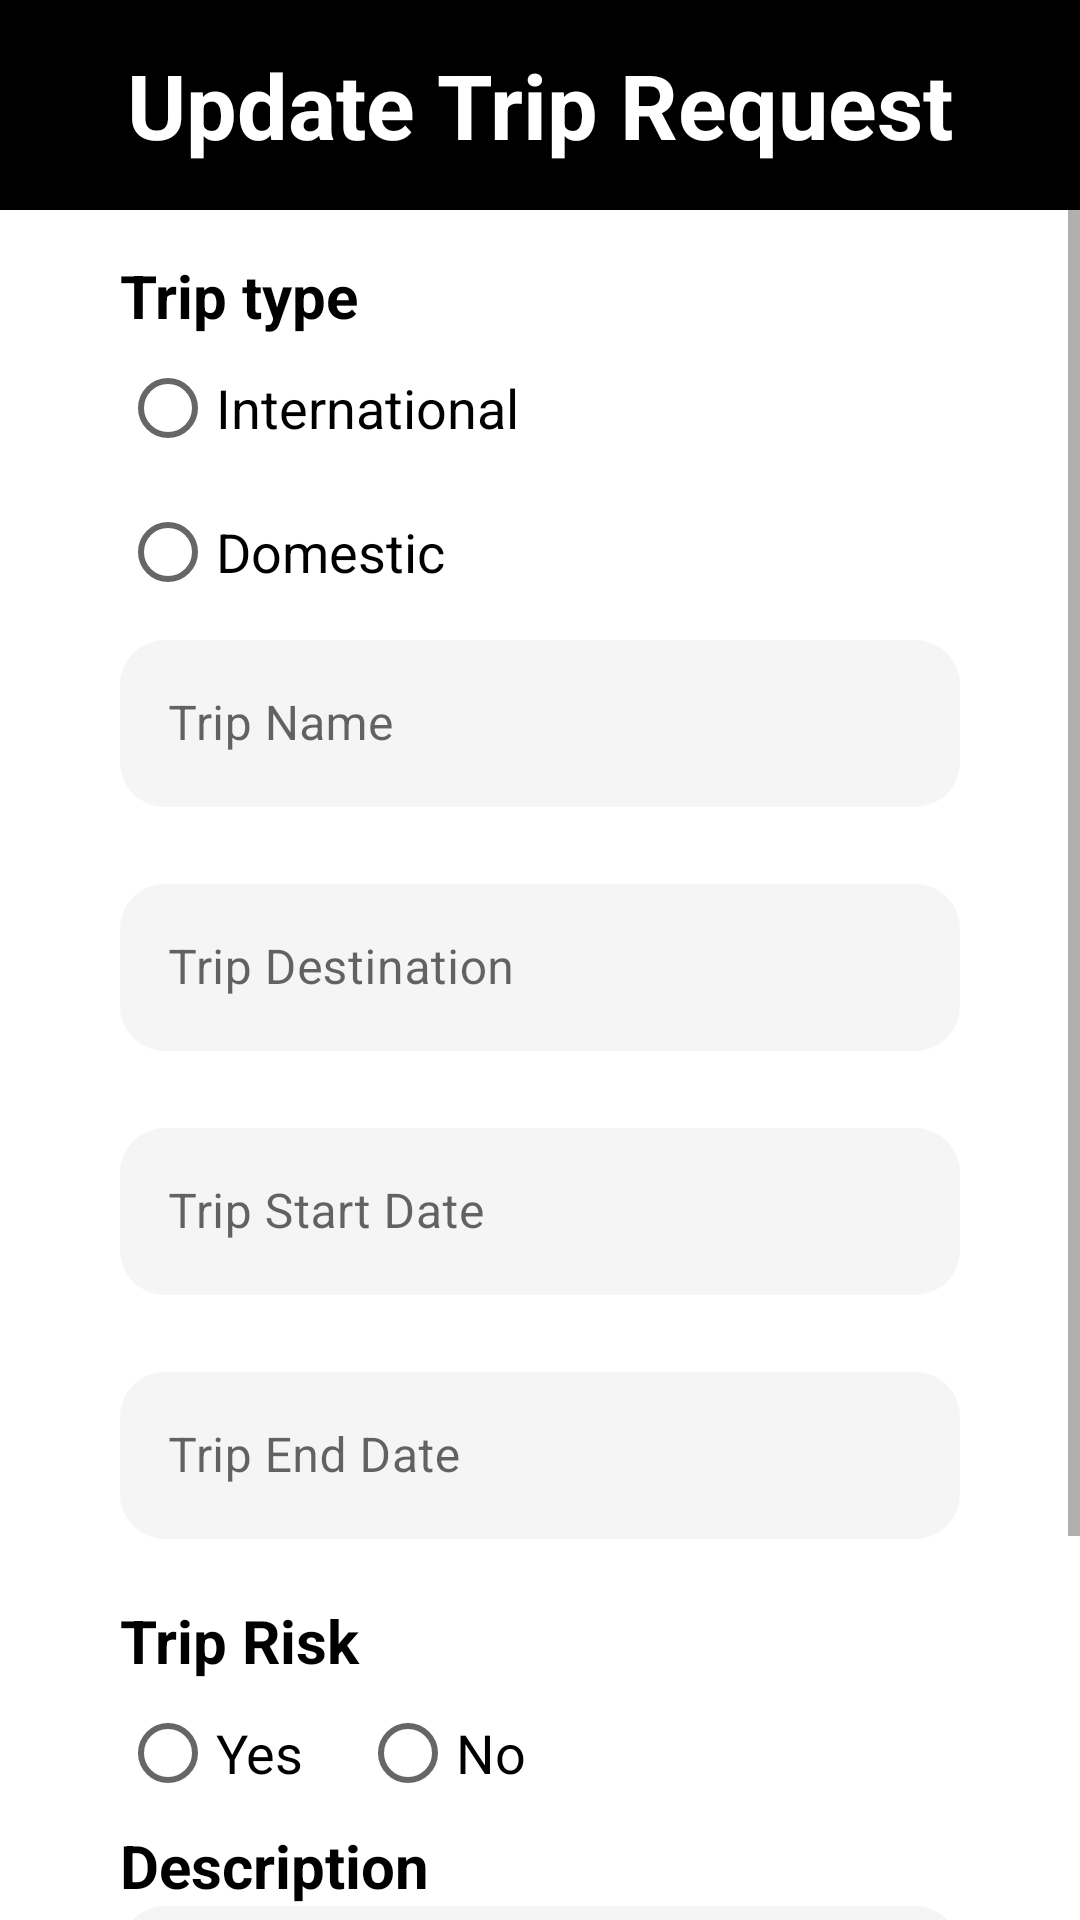

This screen was rendered from an Android layout file. Write that file and the resources it references.
<!-- AndroidManifest.xml: application theme Theme.M_expense -->
<!-- res/layout/fragment_update_trip.xml -->
<?xml version="1.0" encoding="utf-8"?>
<FrameLayout xmlns:android="http://schemas.android.com/apk/res/android"
    xmlns:tools="http://schemas.android.com/tools"
    android:layout_width="match_parent"
    android:layout_height="match_parent"
    xmlns:app="http://schemas.android.com/apk/res-auto"
    tools:context=".Trip.UpdateTripFragment"
    android:background="@color/white">
    <TextView
        android:layout_width="match_parent"
        android:layout_height="70dp"
        android:background="@color/black"
        android:gravity="center"
        android:text="Update Trip Request"
        android:textAlignment="center"
        android:textColor="@color/white"
        android:textSize="30dp"
        android:textStyle="bold" />
    <ScrollView
        android:layout_width="match_parent"
        android:layout_height="wrap_content"
        android:layout_marginTop="70dp"
        android:descendantFocusability="blocksDescendants">
        <LinearLayout
            android:layout_width="match_parent"
            android:layout_height="wrap_content"
            android:orientation="vertical"
            android:paddingLeft="40dp"
            android:paddingRight="40dp">

            <TextView
                android:layout_width="wrap_content"
                android:layout_height="wrap_content"
                android:text="Trip type"
                android:textSize="20sp"
                android:layout_marginTop="15dp"
                android:textStyle="bold"
                android:textColor="@color/black" />

            <RadioGroup
                android:layout_width="match_parent"
                android:layout_height="wrap_content"
                android:orientation="vertical"
                android:id="@+id/groupType">
                <RadioButton android:id="@+id/radio_internal"
                    android:layout_width="wrap_content"
                    android:layout_height="wrap_content"
                    android:text="International"
                    android:textSize="18sp"
                    android:textColor="@color/black"/>
                <RadioButton
                    android:id="@+id/radio_external"
                    android:layout_width="wrap_content"
                    android:layout_height="wrap_content"
                    android:textSize="18sp"
                    android:text="Domestic"
                    android:textColor="@color/black"/>
            </RadioGroup>
            <com.google.android.material.textfield.TextInputLayout
                android:id="@+id/tripName"
                style="@style/Widget.MaterialComponents.TextInputLayout.OutlinedBox"
                android:layout_width="match_parent"
                android:layout_height="wrap_content"
                app:errorEnabled="true">
                <com.google.android.material.textfield.TextInputEditText
                    android:layout_width="match_parent"
                    android:layout_height="wrap_content"
                    android:background="@drawable/item_shape"
                    android:hint="Trip Name"
                    android:inputType="text" />
            </com.google.android.material.textfield.TextInputLayout>
            <com.google.android.material.textfield.TextInputLayout
                android:id="@+id/tripDestination"
                style="@style/Widget.MaterialComponents.TextInputLayout.OutlinedBox"
                android:layout_width="match_parent"
                android:layout_height="wrap_content"
                app:errorEnabled="true">
                <com.google.android.material.textfield.TextInputEditText
                    android:layout_width="match_parent"
                    android:layout_height="wrap_content"
                    android:background="@drawable/item_shape"
                    android:hint="Trip Destination"
                    android:inputType="text" />
            </com.google.android.material.textfield.TextInputLayout>
            <com.google.android.material.textfield.TextInputLayout
                android:id="@+id/tripStartDate"
                style="@style/Widget.MaterialComponents.TextInputLayout.OutlinedBox"
                android:layout_width="match_parent"
                android:layout_height="wrap_content"
                app:errorEnabled="true">
                <com.google.android.material.textfield.TextInputEditText
                    android:layout_width="match_parent"
                    android:layout_height="wrap_content"
                    android:background="@drawable/item_shape"
                    android:hint="Trip Start Date"
                    android:inputType="text" />
            </com.google.android.material.textfield.TextInputLayout>
            <com.google.android.material.textfield.TextInputLayout
                android:id="@+id/tripEndDate"
                style="@style/Widget.MaterialComponents.TextInputLayout.OutlinedBox"
                android:layout_width="match_parent"
                android:layout_height="wrap_content"
                app:errorEnabled="true">
                <com.google.android.material.textfield.TextInputEditText
                    android:layout_width="match_parent"
                    android:layout_height="wrap_content"
                    android:background="@drawable/item_shape"
                    android:hint="Trip End Date"
                    android:inputType="text" />
            </com.google.android.material.textfield.TextInputLayout>

            <TextView
                android:layout_width="wrap_content"
                android:layout_height="wrap_content"
                android:text="Trip Risk"
                android:textSize="20sp"
                android:textStyle="bold"
                android:textColor="@color/black" />
            <RadioGroup
                android:layout_width="match_parent"
                android:layout_height="wrap_content"
                android:orientation="horizontal"
                android:id="@+id/groupRisk">
                <RadioButton android:id="@+id/radio_yes"
                    android:layout_width="80dp"
                    android:layout_height="wrap_content"
                    android:text="Yes"
                    android:textSize="18sp"
                    android:textColor="@color/black"/>
                <RadioButton
                    android:id="@+id/radio_no"
                    android:layout_width="100dp"
                    android:layout_height="wrap_content"
                    android:textSize="18sp"
                    android:text="No"
                    android:textColor="@color/black"/>
            </RadioGroup>

            <TextView
                android:layout_width="wrap_content"
                android:layout_height="wrap_content"
                android:text="Description"
                android:textSize="20sp"
                android:textStyle="bold"
                android:textColor="@color/black"
                />
            <EditText
                android:id="@+id/tripDescription"
                android:layout_width="match_parent"
                android:inputType="textLongMessage"
                android:layout_height="90dp"
                android:paddingLeft="10dp"
                android:background="@drawable/item_shape"/>
            <Button
                android:id="@+id/tripBtnUpdate"
                android:layout_width="match_parent"
                android:layout_height="60dp"
                android:text="Update"
                android:textAllCaps="false"
                android:layout_marginTop="20dp"
                android:backgroundTint="@color/blue"/>
        </LinearLayout>
    </ScrollView>


</FrameLayout>
<!-- resources referenced by this layout -->
<resources>
  <color name="black">#FF000000</color>
  <color name="blue">#B33399CC</color>
  <color name="white">#FFFFFFFF</color>
  <!-- drawable item_shape (drawable) -->
  <?xml version="1.0" encoding="utf-8"?>
  <shape xmlns:android="http://schemas.android.com/apk/res/android" android:shape="rectangle">
  
      <corners android:radius="15dp"></corners>
  
      <solid android:color="@color/item"></solid>
  </shape>
  <style name="Theme.M_expense" parent="Theme.MaterialComponents.DayNight.DarkActionBar">
          
  
          <item name="colorPrimaryVariant">@color/purple_700</item>
          <item name="colorOnPrimary">@color/white</item>
          
          <item name="colorSecondary">@color/teal_200</item>
          <item name="colorSecondaryVariant">@color/teal_700</item>
          <item name="colorOnSecondary">@color/black</item>
          
          <item name="android:statusBarColor" tools:targetApi="l">?attr/colorPrimaryVariant</item>
          
      </style>
  <color name="item">#33CCCCCC</color>
  <color name="purple_700">#FF3700B3</color>
  <color name="teal_200">#FF03DAC5</color>
  <color name="teal_700">#FF018786</color>
</resources>
